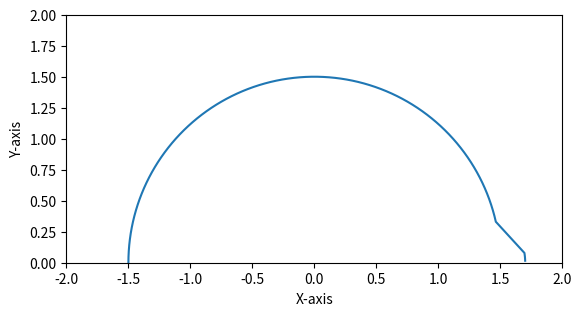

Here is the Python script that generated this plot:
import numpy as np
import matplotlib.pyplot as plt

r1= 1.5
r2 = 0.5
c1 = (0,0)
c2 = (1.2,0)
a = -2
b = 2
c = 0
d = 2

n = 100


def f(): #red line

    theta = np.linspace(np.pi, 0, n)
    x1 = r1 * np.cos(theta) 
    y1 = r1 * np.sin(theta) 
    x2 = r2 * np.cos(theta) + c2[0]
    y2 = r2 * np.sin(theta)
    fig, ax = plt.subplots()
    x_finish = []
    y_finish = []
    
    counter = 0

    for x_large in x1:
        counter += 1
        for x_small in x2:
            if round(x_large,2) == round(x_small,2):
                print(counter)
                yneu = y1[counter-1]
                y2neu = y2[counter-1]
                if round(yneu,1) == round(y2neu,1):
                   print('kaka')
                   break

    counter = 93
    print('hai',counter)                     
    for i in range(0,counter):
        x_finish.append(x1[i])
        y_finish.append(y1[i])

    for j in range(counter+1,n-1):
        x_finish.append(x2[j])
        y_finish.append(y2[j])

    ax.plot(x_finish, y_finish)
    ax.set_xlim(a, b)
    ax.set_ylim(c, d)
    ax.set_aspect('equal') #aspect ratio to ensure the half-circle appears as a half-circle
    ax.set_xlabel('X-axis')
    ax.set_ylabel('Y-axis')
    plt.show()
    #plt.rcParams['figure.max_open_warning'] = 20
    return
print(f())

    

